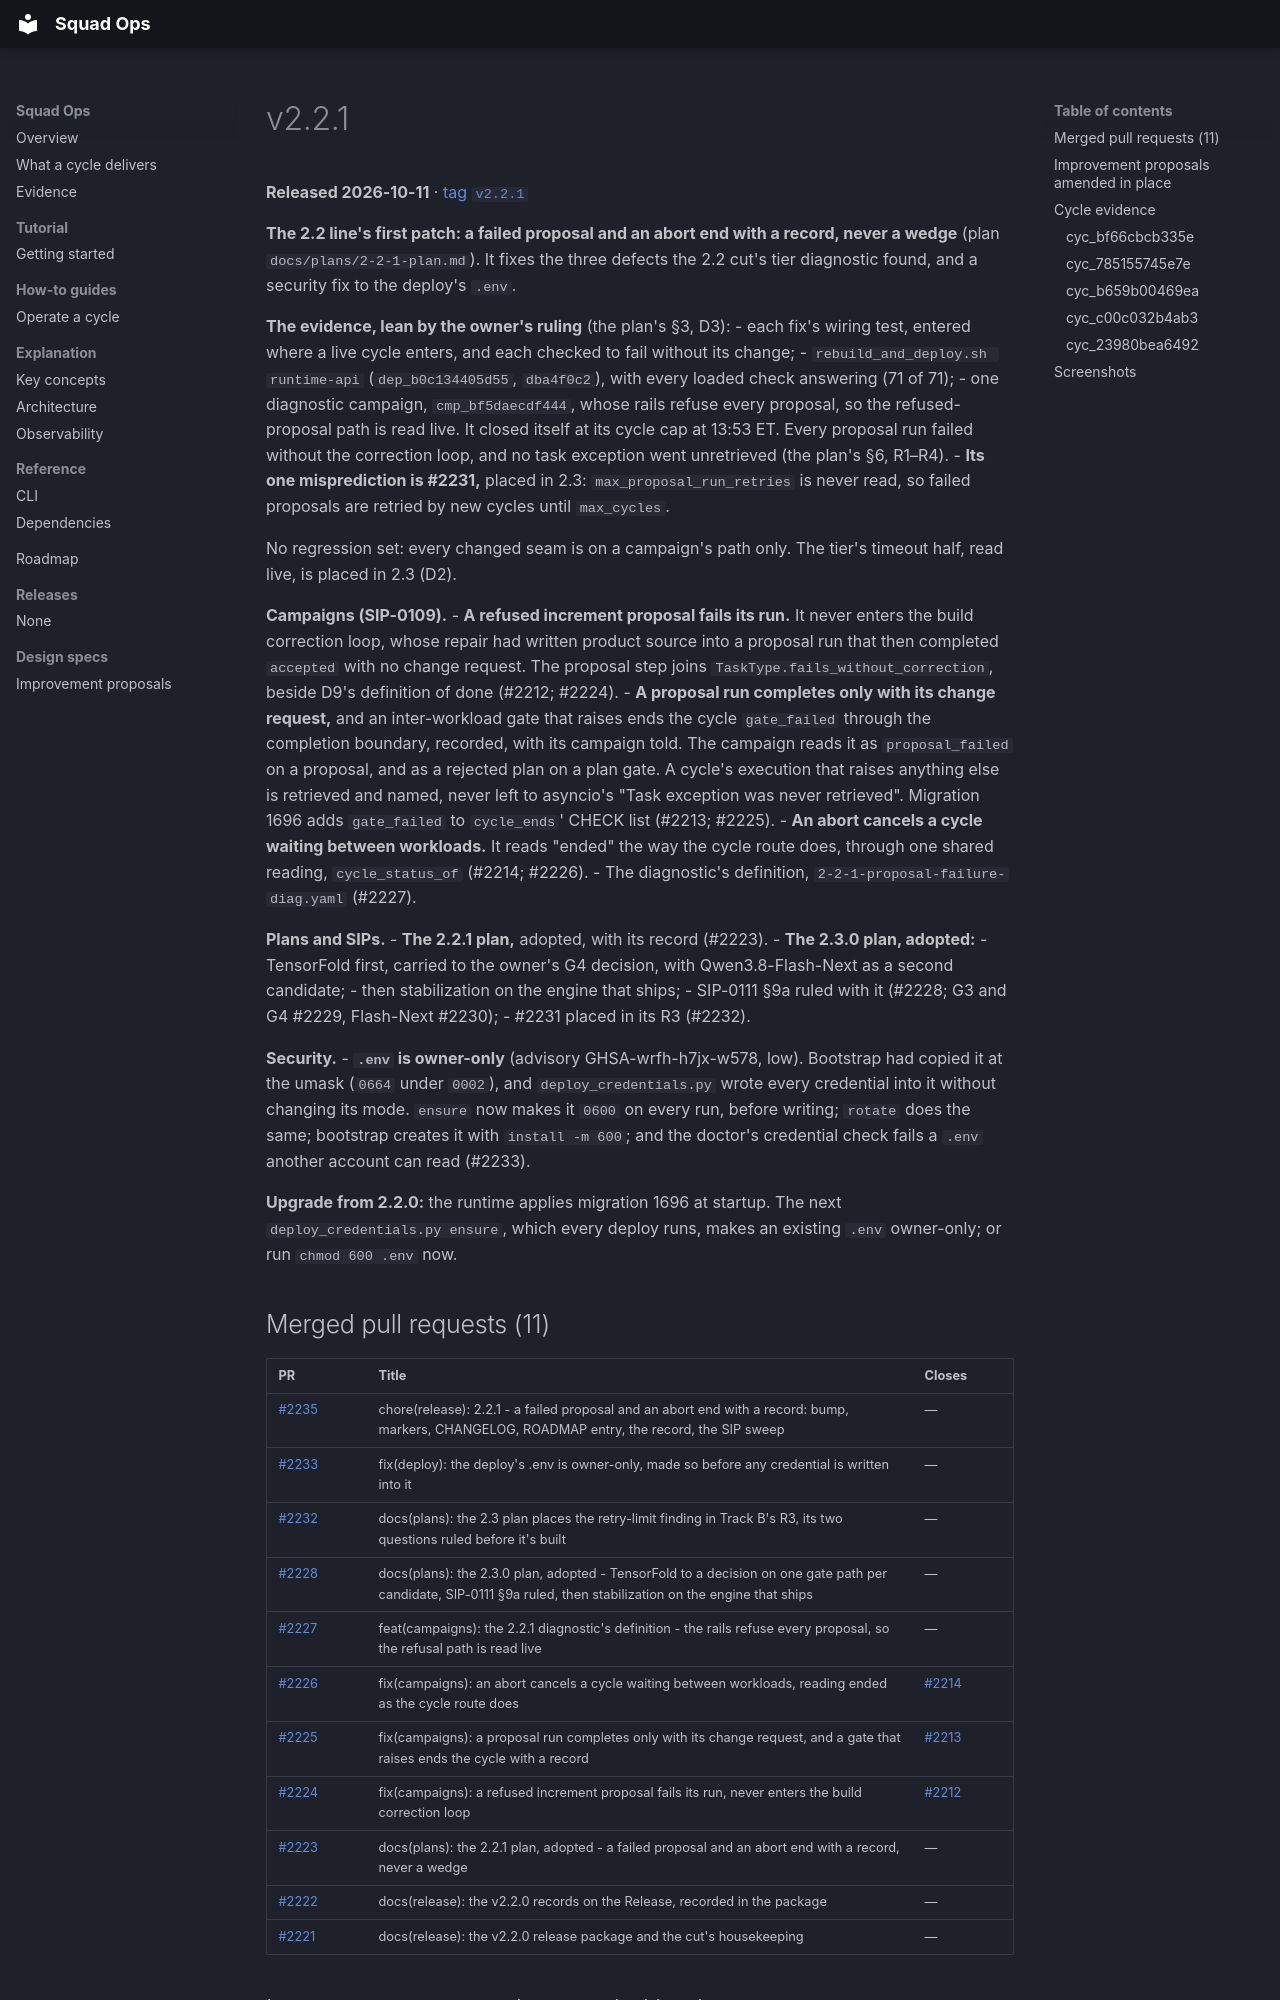

repository: backspring-labs/squad-ops · page: releases/v2.2.1/index.html · generator: mkdocs

---
title: v2.2.1
---

# v2.2.1

**Released 2026-10-11** · [tag `v2.2.1`](https://github.com/backspring-labs/squad-ops/releases/tag/v2.2.1)

**The 2.2 line's first patch: a failed proposal and an abort end with a record, never a wedge** (plan
`docs/plans/2-2-1-plan.md`). It fixes the three defects the 2.2 cut's tier diagnostic found, and a security fix to the
deploy's `.env`.

**The evidence, lean by the owner's ruling** (the plan's §3, D3):
- each fix's wiring test, entered where a live cycle enters, and each checked to fail without its change;
- `rebuild_and_deploy.sh runtime-api` (`dep_b0c134405d55`, `dba4f0c2`), with every loaded check answering (71 of 71);
- one diagnostic campaign, `cmp_bf5daecdf444`, whose rails refuse every proposal, so the refused-proposal path is
  read live. It closed itself at its cycle cap at 13:53 ET. Every proposal run failed without the correction loop,
  and no task exception went unretrieved (the plan's §6, R1–R4).
  - **Its one misprediction is #2231,** placed in 2.3: `max_proposal_run_retries` is never read, so failed proposals are
    retried by new cycles until `max_cycles`.

No regression set: every changed seam is on a campaign's path only. The tier's timeout half, read live, is placed in
2.3 (D2).

**Campaigns (SIP-0109).**
- **A refused increment proposal fails its run.** It never enters the build correction loop, whose repair had written
  product source into a proposal run that then completed `accepted` with no change request. The proposal step joins
  `TaskType.fails_without_correction`, beside D9's definition of done (#2212; #2224).
- **A proposal run completes only with its change request,** and an inter-workload gate that raises ends the cycle
  `gate_failed` through the completion boundary, recorded, with its campaign told. The campaign reads it as
  `proposal_failed` on a proposal, and as a rejected plan on a plan gate. A cycle's execution that raises anything else
  is retrieved and named, never left to asyncio's "Task exception was never retrieved". Migration 1696 adds
  `gate_failed` to `cycle_ends`' CHECK list (#2213; #2225).
- **An abort cancels a cycle waiting between workloads.** It reads "ended" the way the cycle route does, through one
  shared reading, `cycle_status_of` (#2214; #2226).
- The diagnostic's definition, `2-2-1-proposal-failure-diag.yaml` (#2227).

**Plans and SIPs.**
- **The 2.2.1 plan,** adopted, with its record (#2223).
- **The 2.3.0 plan, adopted:**
  - TensorFold first, carried to the owner's G4 decision, with Qwen3.8-Flash-Next as a second candidate;
  - then stabilization on the engine that ships;
  - SIP-0111 §9a ruled with it (#2228; G3 and G4 #2229, Flash-Next #2230);
  - #2231 placed in its R3 (#2232).

**Security.**
- **`.env` is owner-only** (advisory GHSA-wrfh-h7jx-w578, low). Bootstrap had copied it at the umask (`0664` under
  `0002`), and `deploy_credentials.py` wrote every credential into it without changing its mode. `ensure` now makes it
  `0600` on every run, before writing; `rotate` does the same; bootstrap creates it with `install -m 600`; and the
  doctor's credential check fails a `.env` another account can read (#2233).

**Upgrade from 2.2.0:** the runtime applies migration 1696 at startup. The next `deploy_credentials.py ensure`, which
every deploy runs, makes an existing `.env` owner-only; or run `chmod 600 .env` now.
